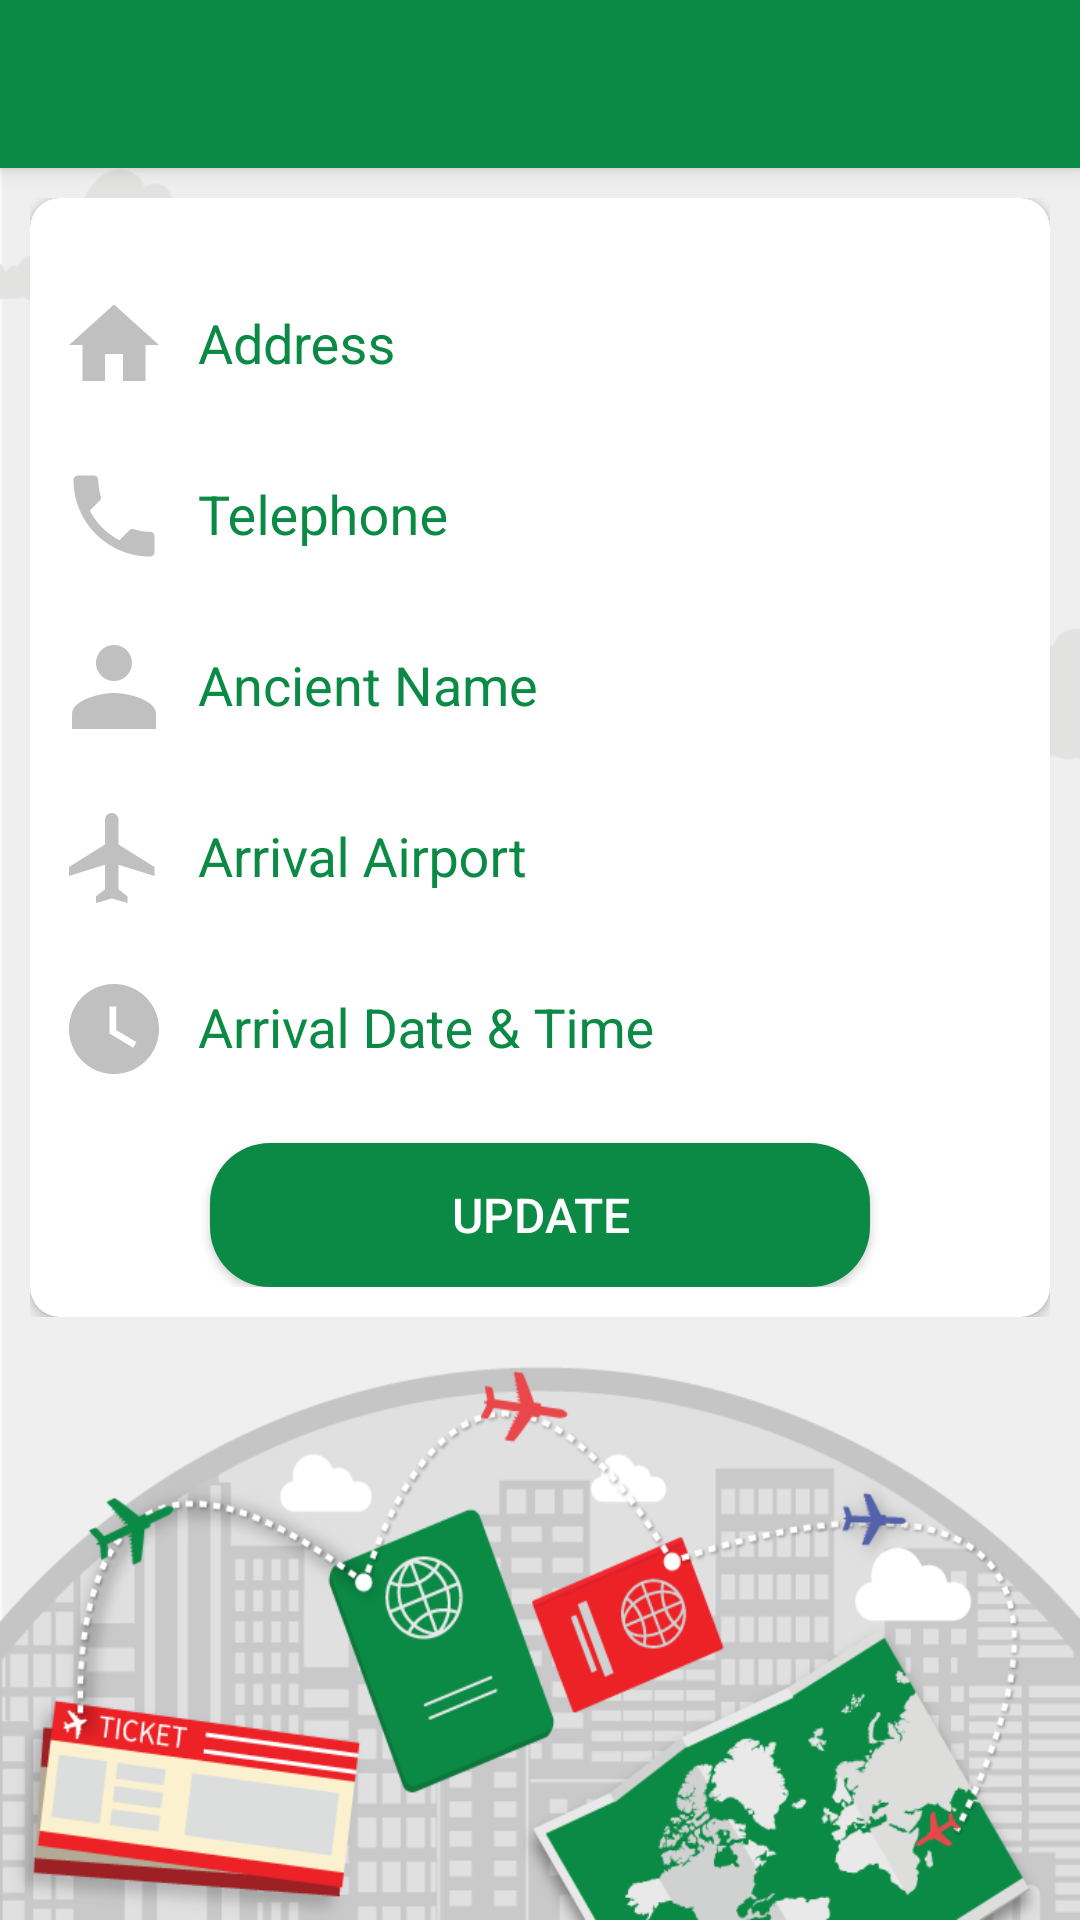

Produce the Android XML layout that renders to this screen, including the resource entries it uses.
<!-- AndroidManifest.xml: application theme AppTheme -->
<!-- res/layout/activity_edit_profile.xml -->
<?xml version="1.0" encoding="utf-8"?>
<RelativeLayout xmlns:android="http://schemas.android.com/apk/res/android"
    xmlns:app="http://schemas.android.com/apk/res-auto"
    xmlns:tools="http://schemas.android.com/tools"
    android:layout_width="match_parent"
    android:layout_height="match_parent"
    android:background="@drawable/ic_bg"
    tools:context="com.ecitta.android.vpm.com.ecitta.android.VPM_Customer.Edit_Profile_Customer_Activity">

    <include
        android:id="@+id/toolbar"
        layout="@layout/toolbar" />

    <ScrollView
        android:layout_width="fill_parent"
        android:layout_height="wrap_content"
        android:layout_below="@+id/toolbar"
        android:padding="10dp"
        android:scrollbars="none">

        <android.support.v7.widget.CardView
            android:layout_width="fill_parent"
            android:layout_height="wrap_content"
            android:elevation="10dp"
            app:cardCornerRadius="10dp">

            <LinearLayout
                android:layout_width="fill_parent"
                android:layout_height="wrap_content"
                android:orientation="vertical"
                android:padding="10dp">

                <android.support.design.widget.TextInputLayout
                    android:id="@+id/hint_add"
                    android:layout_width="match_parent"
                    android:layout_height="wrap_content"
                    android:layout_marginTop="10dp"
                    android:textColorHint="@color/colorAccent">

                    <EditText
                        android:id="@+id/edt_address"
                        android:layout_width="match_parent"
                        android:layout_height="wrap_content"
                        android:background="@drawable/edt_bg_selector"
                        android:drawableLeft="@drawable/ic_home"
                        android:drawablePadding="10dp"
                        android:hint="Address"
                        android:inputType="textPersonName"
                        android:lines="3" />
                </android.support.design.widget.TextInputLayout>

                <android.support.design.widget.TextInputLayout
                    android:id="@+id/hint_fn"
                    android:layout_width="match_parent"
                    android:layout_height="wrap_content"
                    android:layout_marginTop="10dp"
                    android:textColorHint="@color/colorAccent">

                    <EditText
                        android:id="@+id/edt_phone"
                        android:layout_width="match_parent"
                        android:layout_height="wrap_content"
                        android:background="@drawable/edt_bg_selector"
                        android:drawableLeft="@drawable/ic_phone"
                        android:drawablePadding="10dp"
                        android:hint="Telephone"
                        android:inputType="number" />
                </android.support.design.widget.TextInputLayout>

                <android.support.design.widget.TextInputLayout
                    android:id="@+id/hint_anci"
                    android:layout_width="match_parent"
                    android:layout_height="wrap_content"
                    android:layout_marginTop="10dp"
                    android:textColorHint="@color/colorAccent">

                    <EditText
                        android:id="@+id/edt_acientName"
                        android:layout_width="match_parent"
                        android:layout_height="wrap_content"
                        android:background="@drawable/edt_bg_selector"
                        android:drawableLeft="@drawable/ic_person"
                        android:drawablePadding="10dp"
                        android:hint="Ancient Name"
                        android:inputType="textPersonName" />
                </android.support.design.widget.TextInputLayout>

                <android.support.design.widget.TextInputLayout
                    android:id="@+id/hint_airport"
                    android:layout_width="match_parent"
                    android:layout_height="wrap_content"
                    android:layout_marginTop="10dp"
                    android:textColorHint="@color/colorAccent">

                    <EditText
                        android:id="@+id/edt_arrival"
                        android:layout_width="match_parent"
                        android:layout_height="wrap_content"
                        android:background="@drawable/edt_bg_selector"
                        android:drawableLeft="@drawable/ic_flight"
                        android:drawablePadding="10dp"
                        android:hint="Arrival Airport"
                        android:inputType="textPersonName" />
                </android.support.design.widget.TextInputLayout>

                <android.support.design.widget.TextInputLayout
                    android:id="@+id/hint_time"
                    android:layout_width="match_parent"
                    android:layout_height="wrap_content"
                    android:layout_marginTop="10dp"
                    android:textColorHint="@color/colorAccent">

                    <EditText
                        android:id="@+id/edt_time"
                        android:layout_width="match_parent"
                        android:layout_height="wrap_content"
                        android:background="@drawable/edt_bg_selector"
                        android:clickable="false"
                        android:cursorVisible="false"
                        android:drawableLeft="@drawable/ic_watch"
                        android:drawablePadding="10dp"
                        android:focusable="false"
                        android:focusableInTouchMode="false"
                        android:hint="Arrival Date &#38; Time"
                        android:inputType="textPersonName" />
                </android.support.design.widget.TextInputLayout>

                <Button
                    android:id="@+id/btn_update"
                    android:layout_width="match_parent"
                    android:layout_height="wrap_content"
                    android:layout_marginLeft="50dp"
                    android:layout_marginRight="50dp"
                    android:layout_marginTop="20dp"
                    android:background="@drawable/loginbtn"
                    android:text="Update"
                    android:textColor="@color/white"
                    android:textSize="16sp" />
            </LinearLayout>
        </android.support.v7.widget.CardView>
    </ScrollView>
</RelativeLayout>
<!-- res/layout/toolbar.xml (included above) -->
<?xml version="1.0" encoding="utf-8"?>
<android.support.v7.widget.Toolbar xmlns:android="http://schemas.android.com/apk/res/android"
     xmlns:local="http://schemas.android.com/apk/res-auto"
    android:layout_width="match_parent"
    android:layout_height="wrap_content"
    android:background="@color/colorAccent"
    android:elevation="4dp"
    local:theme="@style/ThemeOverlay.AppCompat.Dark.ActionBar" >

</android.support.v7.widget.Toolbar>
<!-- resources referenced by this layout -->
<resources>
  <color name="colorAccent">#0b8a45</color>
  <color name="white">#FFFFFF</color>
  <!-- drawable ic_bg: png bitmap (drawable, 102532 bytes) -->
  <!-- drawable ic_flight: png bitmap (drawable-hdpi, 528 bytes) -->
  <!-- drawable ic_home: png bitmap (drawable-hdpi, 338 bytes) -->
  <!-- drawable ic_person: png bitmap (drawable-hdpi, 452 bytes) -->
  <!-- drawable ic_phone: png bitmap (drawable-hdpi, 586 bytes) -->
  <!-- drawable ic_watch: png bitmap (drawable-hdpi, 698 bytes) -->
  <!-- drawable loginbtn (drawable) -->
  <?xml version="1.0" encoding="utf-8"?>
  <shape xmlns:android="http://schemas.android.com/apk/res/android"
      android:padding="10dp"
      android:shape="rectangle">
      
      <solid android:color="@color/colorAccent" />
      <corners android:radius="20dp" />
  </shape>
  <style name="AppTheme" parent="AppBaseTheme">
          
      </style>
  <style name="AppBaseTheme" parent="Theme.AppCompat.Light.NoActionBar">
          
          <item name="windowActionBar">false</item>
          <item name="windowNoTitle">true</item>
          <item name="colorPrimary">@color/colorPrimary</item>
          <item name="colorPrimaryDark">@color/colorPrimaryDark</item>
          <item name="colorAccent">@color/colorAccent</item>
  
          <item name="spinnerStyle">@style/Widget.App.Spinner</item>
          <item name="android:spinnerStyle">@style/Widget.App.Spinner</item>
      </style>
  <color name="colorPrimary">#0b8a45</color>
  <color name="colorPrimaryDark">#b6b4b4</color>
  <style name="Widget.App.Spinner" parent="@style/Widget.AppCompat.Spinner">
          <item name="overlapAnchor">true</item>
          <item name="android:textColor">@color/colorAccent</item>
          <item name="android:background">@drawable/spinner_background</item>
      </style>
  <!-- drawable spinner_background (drawable-mdpi) -->
  <?xml version="1.0" encoding="utf-8"?>
  <selector xmlns:android="http://schemas.android.com/apk/res/android">
  
      <item>
  
          <layer-list>
  
              <item>
                  <color android:color="@android:color/transparent" />
              </item>
  
              <item>
                  <bitmap android:gravity="center_vertical|right" android:src="@drawable/ic_arrow_down" />
              </item>
  
              <item>
                  <shape xmlns:android="http://schemas.android.com/apk/res/android" android:shape="rectangle">
                      <solid android:color="@android:color/transparent" />
                      <stroke android:width="1dp" android:color="@color/colorPrimary" />
                      <corners android:radius="5dp" />
                      <padding android:bottom="0dp" android:left="5dp" android:right="5dp" android:top="0dp" />
  
                  </shape>
              </item>
  
          </layer-list>
  
      </item>
  </selector>
  <!-- drawable ic_arrow_down: png bitmap (drawable-hdpi, 302 bytes) -->
</resources>
